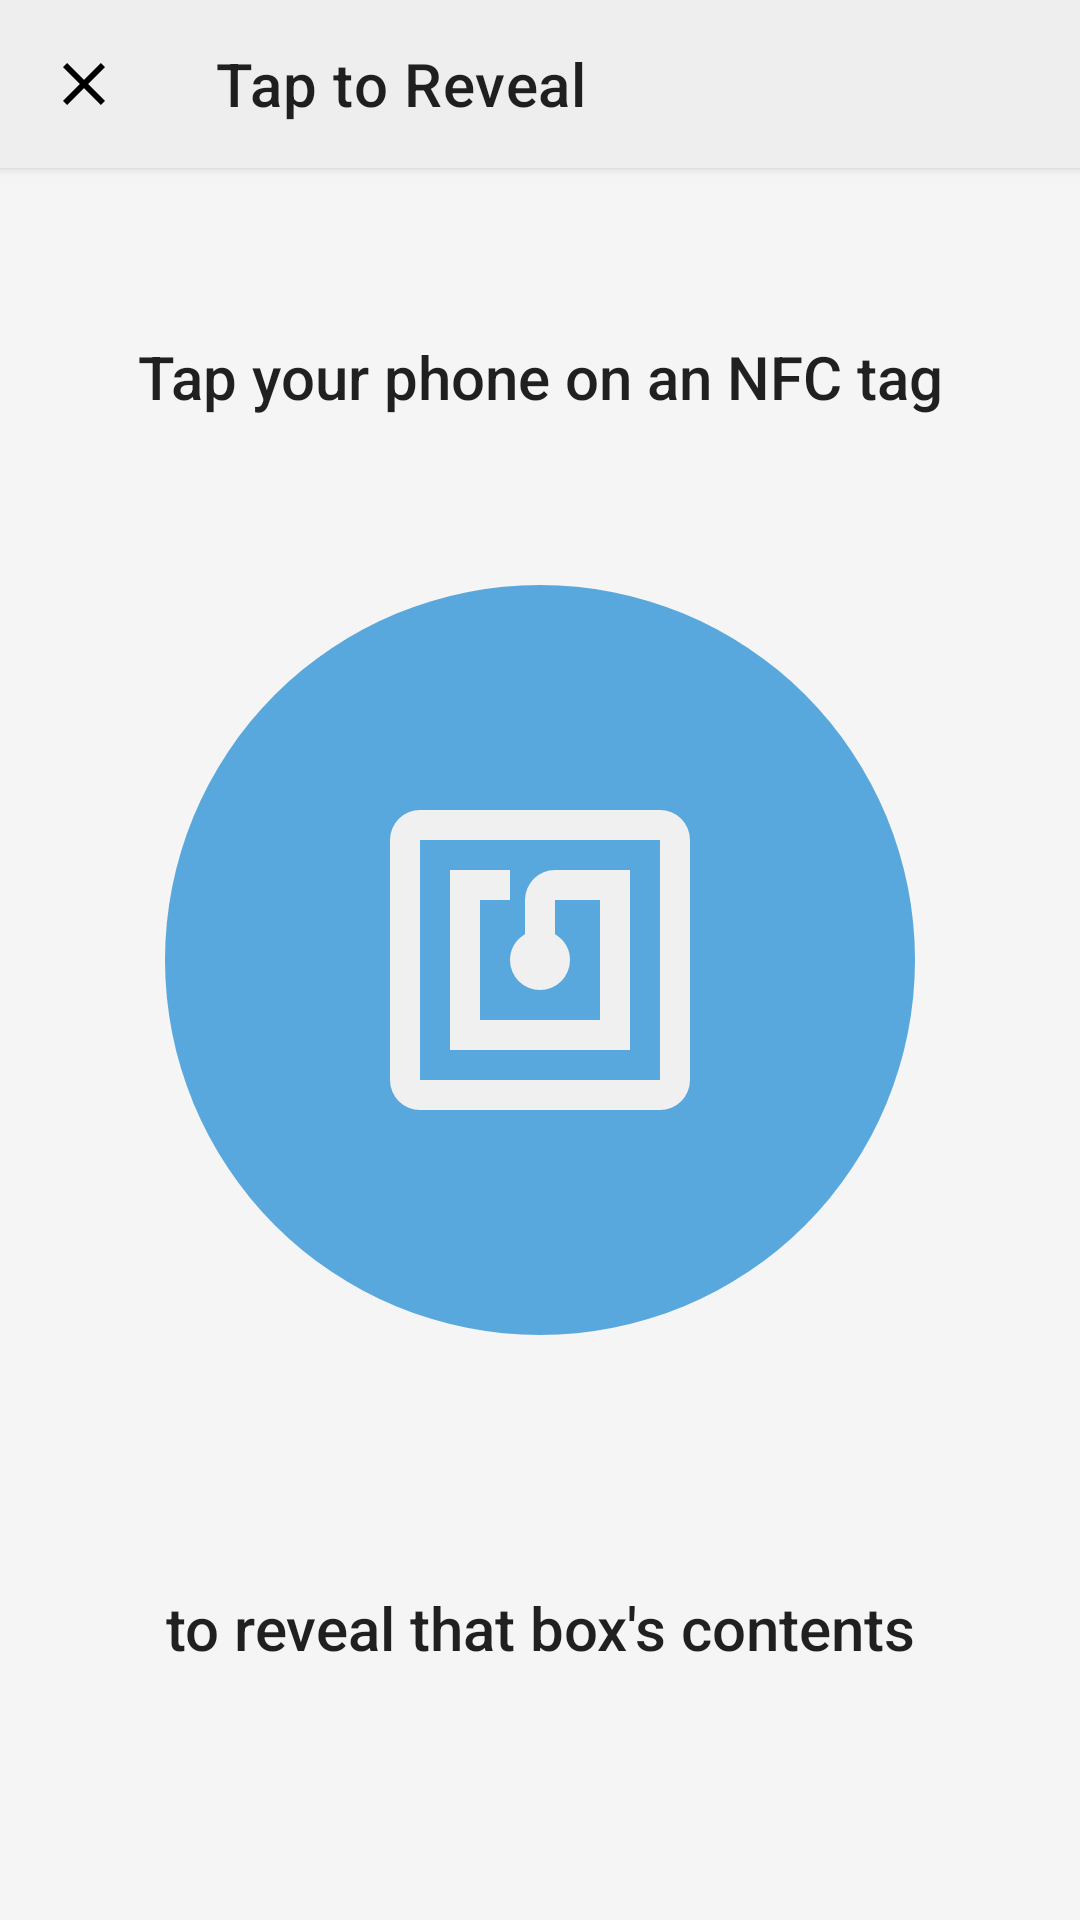

This screen was rendered from an Android layout file. Write that file and the resources it references.
<!-- AndroidManifest.xml: application theme AppTheme -->
<!-- res/layout/fragment_nfc_read.xml -->
<?xml version="1.0" encoding="utf-8"?>
<layout xmlns:android="http://schemas.android.com/apk/res/android"
    xmlns:app="http://schemas.android.com/apk/res-auto">

    <androidx.coordinatorlayout.widget.CoordinatorLayout
        android:layout_width="match_parent"
        android:layout_height="match_parent"
        android:background="@color/colorPrimaryLight"
        android:elevation="50dp"
        android:fitsSystemWindows="true">

        <androidx.constraintlayout.widget.ConstraintLayout
            android:layout_width="match_parent"
            android:layout_height="match_parent"
            android:background="@color/colorPrimaryLight">

            <androidx.appcompat.widget.Toolbar
                android:id="@+id/toolbar"
                android:layout_width="match_parent"
                android:layout_height="?attr/actionBarSize"
                android:background="?attr/colorPrimary"
                android:elevation="2dp"
                app:layout_constraintEnd_toEndOf="parent"
                app:layout_constraintStart_toStartOf="parent"
                app:layout_constraintTop_toTopOf="parent"
                app:navigationIcon="@drawable/ic_close_dark"
                app:popupTheme="@style/AppTheme.PopUpOverlay"
                app:title="@string/tap_to_reveal" />

            <TextView
                android:layout_width="match_parent"
                android:layout_height="wrap_content"
                android:layout_margin="32dp"
                android:text="@string/nfc_read_instructions_p1"
                android:textAlignment="center"
                android:textAppearance="@style/TextAppearance.AppCompat.Title"
                app:layout_constraintBottom_toTopOf="@id/nfc_image"
                app:layout_constraintEnd_toEndOf="parent"
                app:layout_constraintStart_toStartOf="parent"
                app:layout_constraintTop_toBottomOf="@id/toolbar" />

            <ImageView
                android:id="@+id/nfc_image"
                android:layout_width="250dp"
                android:layout_height="250dp"
                android:alpha="0.7"
                android:contentDescription="@string/tap_nfc_content_description"
                android:src="@drawable/ic_tap_nfc"
                app:layout_constraintBottom_toBottomOf="parent"
                app:layout_constraintEnd_toEndOf="parent"
                app:layout_constraintStart_toStartOf="parent"
                app:layout_constraintTop_toTopOf="parent" />

            <TextView
                android:layout_width="match_parent"
                android:layout_height="wrap_content"
                android:layout_margin="32dp"
                android:text="@string/nfc_read_instructions_p2"
                android:textAlignment="center"
                android:textAppearance="@style/TextAppearance.AppCompat.Title"
                app:layout_constraintBottom_toBottomOf="parent"
                app:layout_constraintEnd_toEndOf="parent"
                app:layout_constraintStart_toStartOf="parent"
                app:layout_constraintTop_toBottomOf="@id/nfc_image" />

        </androidx.constraintlayout.widget.ConstraintLayout>

    </androidx.coordinatorlayout.widget.CoordinatorLayout>

</layout>
<!-- resources referenced by this layout -->
<resources>
  <color name="colorPrimaryLight">#F5F5F5</color>
  <!-- drawable ic_close_dark (drawable) -->
  <vector android:height="24dp" android:tint="@color/iconAndTextColor"
      android:viewportHeight="24.0" android:viewportWidth="24.0"
      android:width="24dp" xmlns:android="http://schemas.android.com/apk/res/android">
      <path android:fillColor="#FF000000" android:pathData="M19,6.41L17.59,5 12,10.59 6.41,5 5,6.41 10.59,12 5,17.59 6.41,19 12,13.41 17.59,19 19,17.59 13.41,12z"/>
  </vector>
  <!-- drawable ic_tap_nfc (drawable) -->
  <vector xmlns:android="http://schemas.android.com/apk/res/android"
      android:width="40dp"
      android:height="40dp"
      android:viewportWidth="40"
      android:viewportHeight="40">
    <path
        android:pathData="M20,20m-20,0a20,20 0,1 1,40 0a20,20 0,1 1,-40 0"
        android:fillColor="#1788d3"/>
    <path
        android:pathData="M26.4,12L13.6,12A1.6,1.6 0,0 0,12 13.6L12,26.4A1.6,1.6 0,0 0,13.6 28L26.4,28A1.6,1.6 0,0 0,28 26.4L28,13.6A1.6,1.6 0,0 0,26.4 12ZM26.4,26.4L13.6,26.4L13.6,13.6L26.4,13.6ZM24.8,15.2h-4A1.6,1.6 0,0 0,19.2 16.8L19.2,18.624A1.584,1.584 0,0 0,18.4 20a1.6,1.6 0,0 0,3.2 0,1.574 1.574,0 0,0 -0.8,-1.376L20.8,16.8h2.4v6.4L16.8,23.2L16.8,16.8L18.4,16.8L18.4,15.2L15.2,15.2v9.6h9.6Z"
        android:fillColor="#eee"/>
  </vector>
  <string name="nfc_read_instructions_p1">Tap your phone on an NFC tag</string>
  <string name="nfc_read_instructions_p2">to reveal that box\'s contents</string>
  <string name="tap_nfc_content_description">Tap NFC sticker to reveal box contents</string>
  <string name="tap_to_reveal">Tap to Reveal</string>
  <style name="AppTheme.PopUpOverlay" parent="ThemeOverlay.AppCompat.Light">
          <item name="android:colorBackground">@android:color/white</item>
      </style>
  <style name="AppTheme" parent="Theme.MaterialComponents.Light">
          
          <item name="colorPrimary">@color/colorPrimary</item>
          <item name="colorPrimaryDark">@color/colorPrimaryDark</item>
          <item name="colorAccent">@color/colorAccent</item>
          <item name="android:windowLightStatusBar">true</item>
          <item name="android:windowBackground">@color/background_window</item>
          <item name="android:windowContentTransitions">true</item>
          <item name="drawerArrowStyle">@style/AppTheme.DrawerArrowStyle</item>
          <item name="android:colorEdgeEffect">@color/light_gray_multi_use</item>
          <item name="windowActionModeOverlay">true</item>
          <item name="actionModeBackground">@color/colorPrimary</item>
      </style>
  <color name="iconAndTextColor">#000000</color>
  <color name="colorPrimary">#EEEEEE</color>
  <color name="colorPrimaryDark">#E3E3E3</color>
  <color name="colorAccent">#1788D3</color>
  <color name="background_window">#FFFFFF</color>
  <style name="AppTheme.DrawerArrowStyle" parent="Widget.AppCompat.DrawerArrowToggle">
          <item name="color">@color/iconAndTextColor</item>
      </style>
  <color name="light_gray_multi_use">#BFBFBF</color>
</resources>
